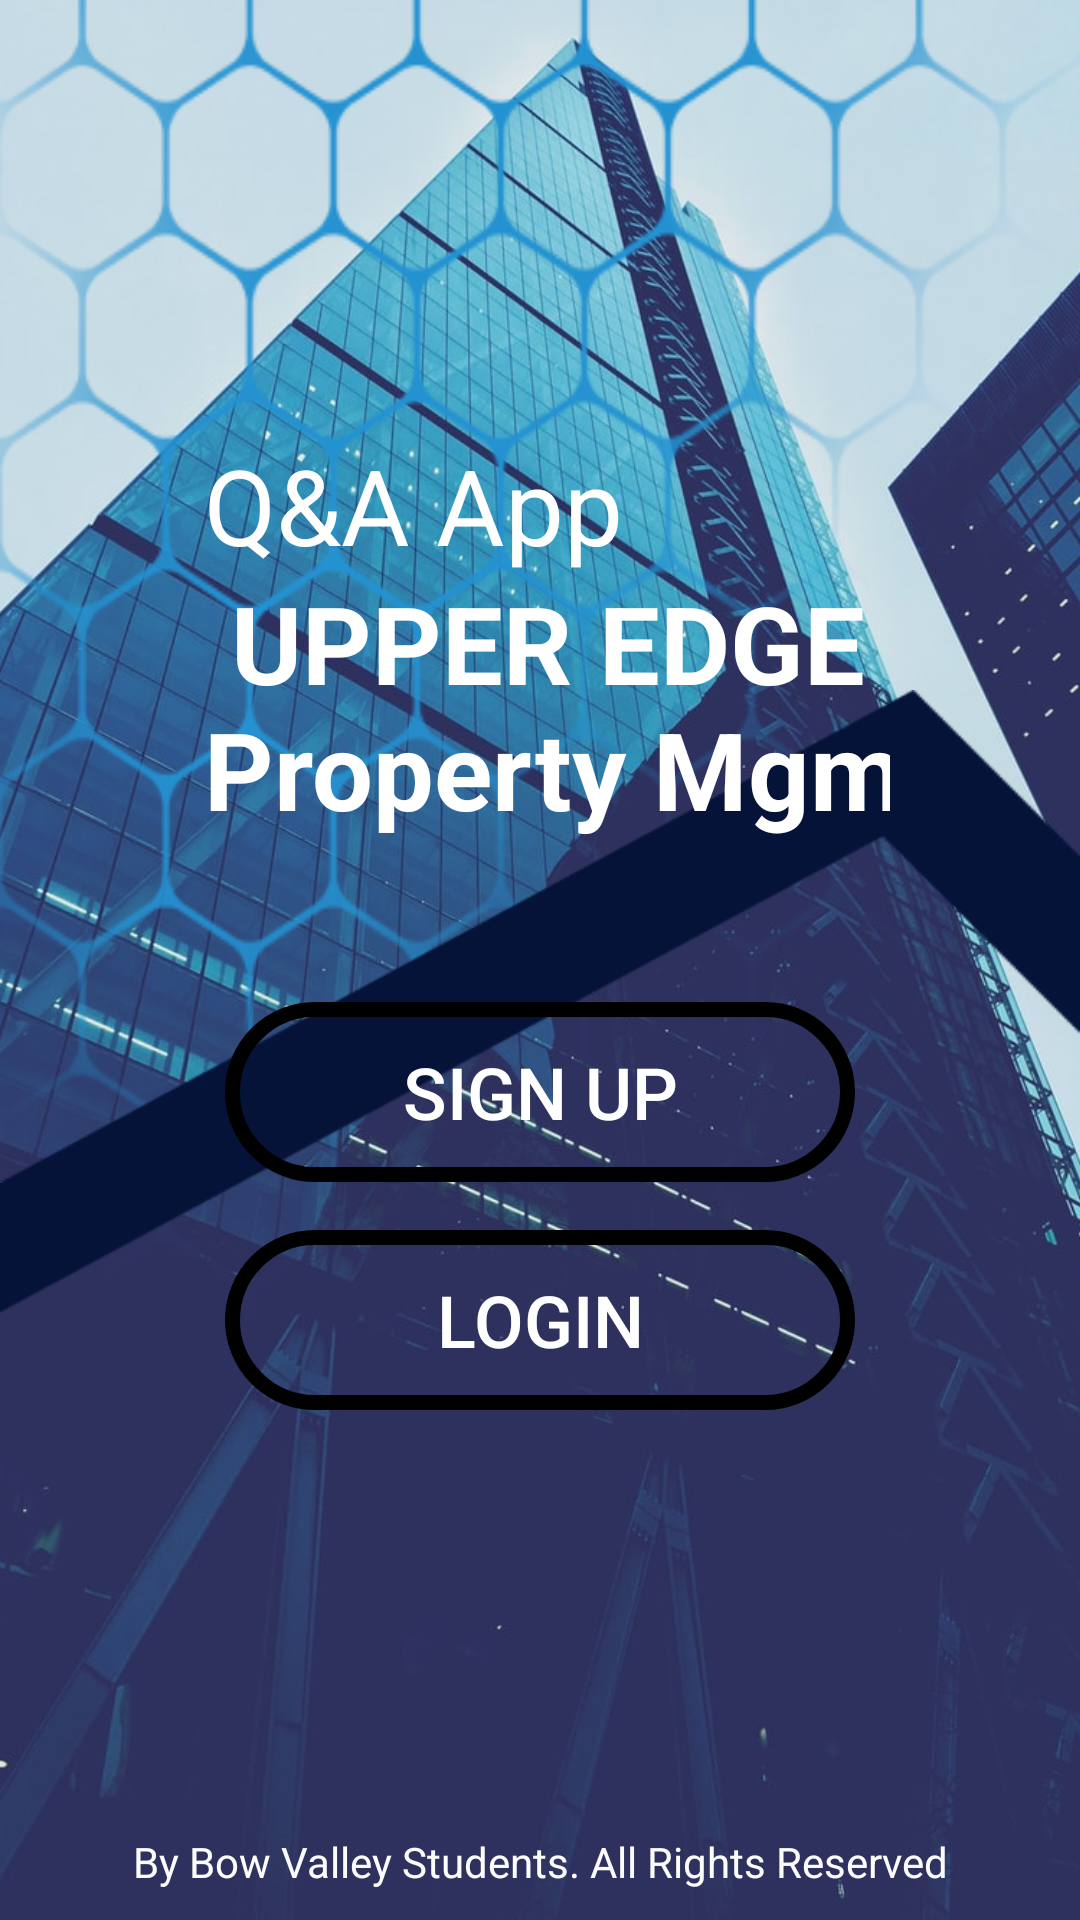

Layout XML and referenced resources for this Android screen:
<!-- AndroidManifest.xml: activity theme Theme.CapstoneProject.NoActionBar -->
<!-- res/layout/activity_main.xml -->
<?xml version="1.0" encoding="utf-8"?>
<RelativeLayout xmlns:android="http://schemas.android.com/apk/res/android"
    xmlns:app="http://schemas.android.com/apk/res-auto"
    xmlns:tools="http://schemas.android.com/tools"
    android:layout_width="match_parent"

    android:layout_height="match_parent">

    <ImageView
        android:id="@+id/buildingImage"
        android:layout_width="match_parent"
        android:layout_height="match_parent"
        android:background="@drawable/skyscraperbg"
        android:scaleType="centerCrop"
        android:src="@drawable/skyscraperbg" />

    <ImageView
        android:id="@+id/buildingImage2"
        android:layout_width="417dp"
        android:layout_height="448dp"
        android:background="@drawable/pattern_1"
        android:scaleType="fitXY" />

    <ImageView
        android:id="@+id/buildingImage3"
        android:layout_width="417dp"
        android:layout_height="448dp"
        android:background="@drawable/splitrec"
        android:scaleType="fitXY"
        android:layout_marginTop="230dp"/>

    <LinearLayout
        android:layout_width="match_parent"
        android:layout_height="wrap_content"
        android:layout_alignParentBottom="true"
        android:gravity="center_horizontal"
        android:orientation="vertical">

        <Button
            android:id="@+id/signup_button"
            android:layout_width="210dp"
            android:layout_height="60dp"
            android:layout_marginStart="16dp"
            android:layout_marginEnd="16dp"
            android:background="@drawable/input_bg"
            android:onClick="signup"
            android:text="Sign Up"
            android:textColor="@android:color/white"
            android:textSize="24sp" />


        <Button
            android:id="@+id/login_button"
            android:layout_width="210dp"
            android:layout_height="60dp"
            android:layout_marginStart="16dp"
            android:layout_marginTop="16dp"
            android:layout_marginEnd="16dp"
            android:layout_marginBottom="170dp"
            android:background="@drawable/input_bg"
            android:onClick="login"
            android:text="Login"
            android:textColor="@android:color/white"
            android:textSize="24sp" />
    </LinearLayout>

    <LinearLayout
        android:layout_width="match_parent"
        android:layout_height="wrap_content"
        android:layout_alignParentBottom="true">

        <TextView
            android:id="@+id/textView"
            android:layout_width="match_parent"
            android:layout_height="wrap_content"
            android:layout_centerInParent="true"
            android:gravity="center"
            android:text="By Bow Valley Students. All Rights Reserved"
            android:layout_marginBottom="10dp"
            android:textColor="#FDFCFC"
            android:textSize="14sp" />
    </LinearLayout>

    <LinearLayout
        android:layout_width="match_parent"
        android:layout_height="match_parent"
        android:layout_alignParentStart="true"
        android:layout_alignParentTop="true"

        android:layout_alignParentEnd="true"
        android:layout_centerVertical="true"
        android:layout_marginStart="3dp"
        android:layout_marginTop="0dp"
        android:layout_marginEnd="-2dp"
        android:orientation="vertical"
        android:padding="65dp">

        <TextView
            android:id="@+id/textView2"
            android:layout_width="170dp"
            android:layout_height="45dp"
            android:layout_marginTop="80dp"
            android:layout_marginEnd="260dp"
            android:scaleType="fitXY"
            android:text="Q&amp;A App"
            android:textColor="#FFFFFF"
            android:textSize="35sp" />

        <LinearLayout
            android:layout_width="wrap_content"
            android:layout_height="wrap_content"
            android:orientation="vertical">


            <TextView
                android:id="@+id/textView3"
                android:layout_width="286dp"
                android:layout_height="match_parent"
                android:layout_marginEnd="150dp"
                android:text=" UPPER EDGE Property Mgmt"
                android:textColor="#FFFFFF"
                android:textSize="36sp"

                android:textStyle="bold" />

        </LinearLayout>

    </LinearLayout>

</RelativeLayout>
<!-- resources referenced by this layout -->
<resources>
  <!-- drawable input_bg (drawable) -->
  <?xml version="1.0" encoding="utf-8"?>
  <shape xmlns:android="http://schemas.android.com/apk/res/android"
      android:shape="rectangle">
      <solid android:color="#00000000"/>
      <corners android:radius="50sp"/>
      <stroke android:width="5dp"
          android:color="@color/gradient"
          android:angle="0"/>
  
  </shape>
  <!-- drawable pattern_1: png bitmap (drawable, 55114 bytes) -->
  <!-- drawable skyscraperbg: jpg bitmap (drawable, 158678 bytes) -->
  <!-- drawable splitrec: png bitmap (drawable, 7004 bytes) -->
  <style name="Theme.CapstoneProject.NoActionBar">
          <item name="windowNoTitle">true</item>
          <item name="windowActionBar">false</item>
          <item name="android:statusBarColor">@color/darkBlue</item>
      </style>
  <color name="darkBlue">#0B235B</color>
</resources>
